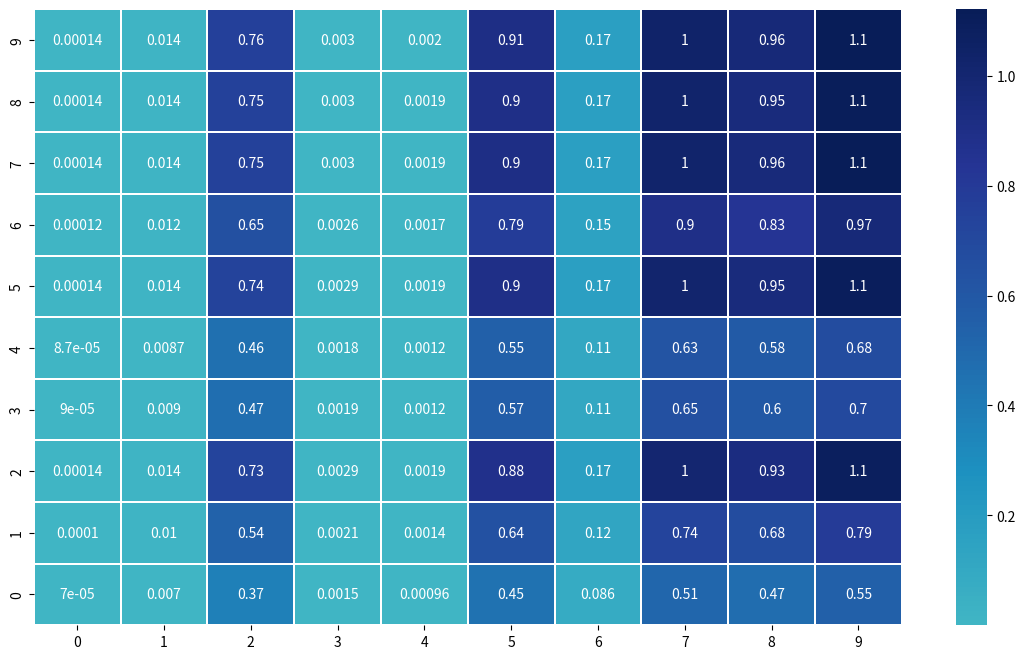

Write the Python code that produced this figure.
import matplotlib.pyplot as plt
from scipy.stats import norm
import numpy as np
import seaborn as sns

def incoming_dataset():
    x=np.linspace(-1,1,10)
    y=0.5*x-0.3
    t=y+np.random.normal(0,0.2,10)
    return t
sample_pts=incoming_dataset()


likelihood_grid=norm(0,0.2).pdf(sample_pts)
prior_grid=norm(0,0.71).pdf(sample_pts)
likelihood_grid,prior_grid=np.meshgrid(likelihood_grid,prior_grid)

def f(A,B):
    return np.multiply(A,B)

z=f(likelihood_grid,prior_grid)
plt.figure(figsize=(14,8))
hm=sns.heatmap(z,xticklabels=True, yticklabels=True,center=0,annot=True,linewidth=0.3,cmap="YlGnBu")
hm.invert_yaxis()